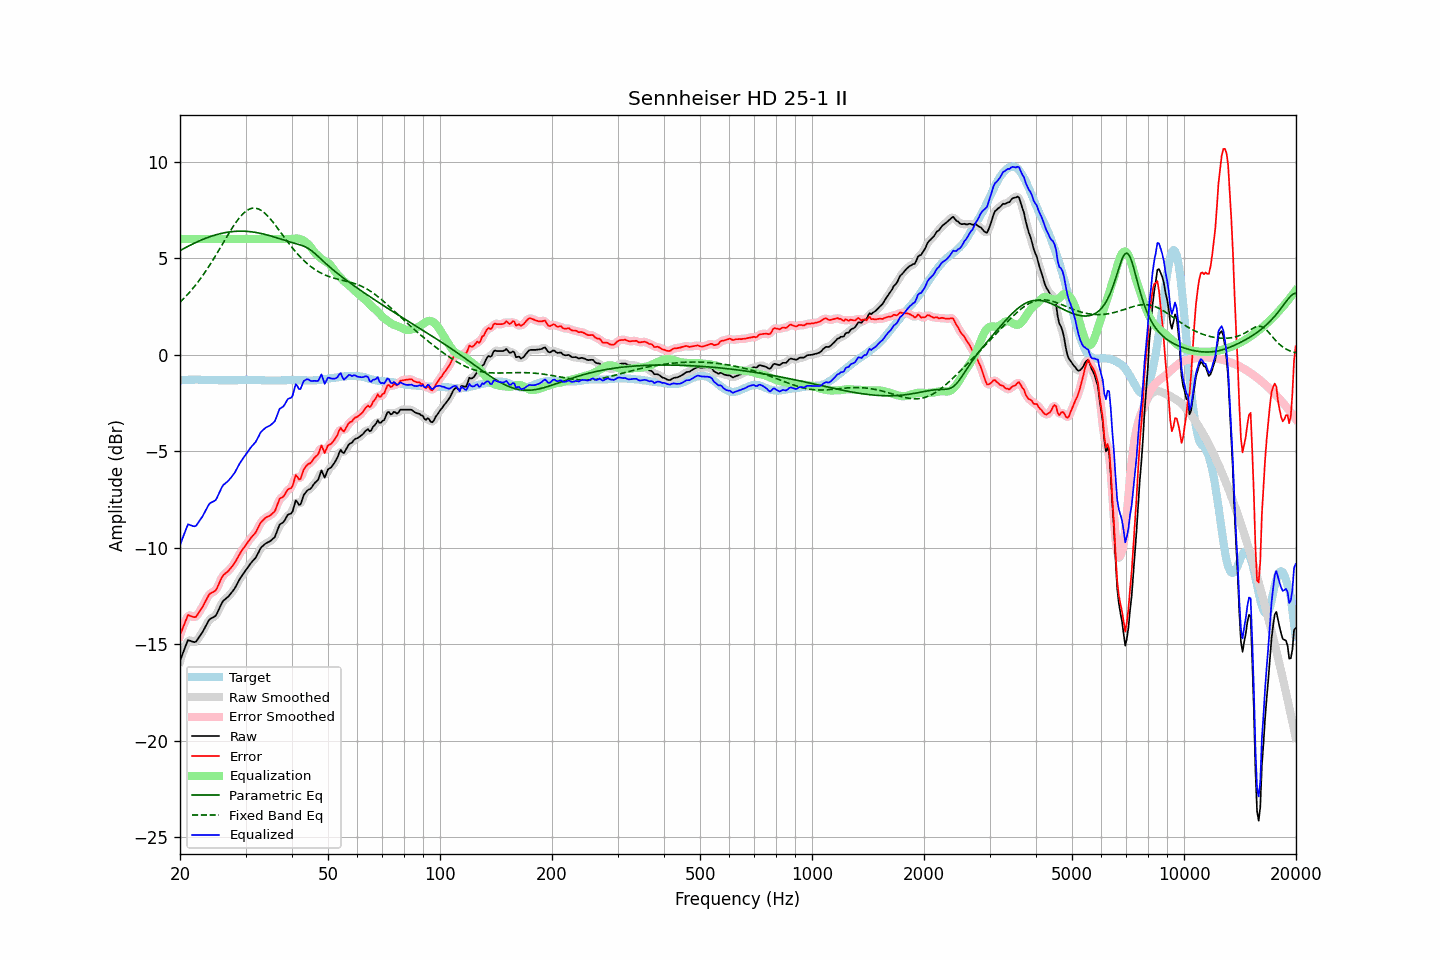

The file beside this chart, header and first rows:
frequency, raw, error, smoothed, error_smoothed, equalization, parametric_eq, fixed_band_eq, equalized_raw, equalized_smoothed, target
20.00, -15.87, -14.54, -15.90, -14.57, 6.00, 5.40, 2.72, -9.87, -9.90, -1.33
20.20, -15.65, -14.33, -15.63, -14.31, 6.00, 5.44, 2.80, -9.65, -9.63, -1.32
20.40, -15.43, -14.11, -15.39, -14.08, 6.00, 5.49, 2.88, -9.43, -9.39, -1.31
20.61, -15.22, -13.90, -15.19, -13.88, 6.00, 5.53, 2.97, -9.22, -9.19, -1.31
20.81, -14.99, -13.69, -14.99, -13.68, 6.00, 5.58, 3.06, -8.99, -8.99, -1.30
21.02, -14.79, -13.49, -14.86, -13.55, 6.00, 5.62, 3.15, -8.79, -8.86, -1.30
21.23, -14.82, -13.53, -14.81, -13.51, 6.00, 5.66, 3.24, -8.82, -8.81, -1.29
21.44, -14.85, -13.56, -14.84, -13.54, 6.00, 5.70, 3.34, -8.85, -8.84, -1.29
21.66, -14.88, -13.59, -14.89, -13.60, 6.00, 5.74, 3.44, -8.88, -8.89, -1.29
21.87, -14.90, -13.61, -14.89, -13.60, 6.00, 5.78, 3.54, -8.90, -8.89, -1.29
22.09, -14.87, -13.59, -14.85, -13.56, 6.00, 5.82, 3.64, -8.87, -8.85, -1.28
22.31, -14.75, -13.46, -14.76, -13.47, 6.00, 5.86, 3.75, -8.75, -8.76, -1.28
22.54, -14.62, -13.33, -14.64, -13.34, 6.00, 5.90, 3.86, -8.62, -8.64, -1.29
22.76, -14.50, -13.20, -14.50, -13.20, 6.00, 5.93, 3.97, -8.50, -8.50, -1.30
22.99, -14.38, -13.08, -14.37, -13.06, 6.00, 5.97, 4.09, -8.38, -8.37, -1.30
23.22, -14.22, -12.92, -14.23, -12.92, 6.00, 6.00, 4.21, -8.22, -8.23, -1.30
23.45, -14.07, -12.76, -14.07, -12.75, 6.00, 6.04, 4.33, -8.07, -8.07, -1.31
23.69, -13.91, -12.60, -13.91, -12.59, 6.00, 6.07, 4.45, -7.91, -7.91, -1.31
23.92, -13.76, -12.45, -13.78, -12.47, 6.00, 6.10, 4.58, -7.76, -7.78, -1.31
24.16, -13.68, -12.37, -13.69, -12.37, 6.00, 6.13, 4.71, -7.68, -7.69, -1.31
24.40, -13.64, -12.33, -13.64, -12.32, 6.00, 6.15, 4.84, -7.64, -7.64, -1.31
24.65, -13.59, -12.28, -13.60, -12.29, 6.00, 6.18, 4.98, -7.59, -7.60, -1.31
24.89, -13.55, -12.23, -13.53, -12.21, 6.00, 6.21, 5.11, -7.55, -7.53, -1.31
25.14, -13.42, -12.10, -13.41, -12.09, 6.00, 6.23, 5.25, -7.42, -7.41, -1.31
25.39, -13.24, -11.91, -13.24, -11.92, 6.00, 6.25, 5.39, -7.24, -7.24, -1.32
25.65, -13.05, -11.73, -13.05, -11.73, 6.00, 6.27, 5.53, -7.05, -7.05, -1.32
25.91, -12.87, -11.55, -12.89, -11.56, 6.00, 6.29, 5.67, -6.87, -6.89, -1.32
26.16, -12.75, -11.43, -12.76, -11.44, 6.00, 6.31, 5.82, -6.75, -6.76, -1.32
26.43, -12.68, -11.36, -12.68, -11.35, 6.00, 6.33, 5.96, -6.68, -6.68, -1.32
26.69, -12.61, -11.29, -12.61, -11.28, 6.00, 6.34, 6.10, -6.61, -6.61, -1.32
26.96, -12.54, -11.22, -12.54, -11.21, 6.00, 6.36, 6.24, -6.54, -6.54, -1.32
27.23, -12.44, -11.12, -12.44, -11.12, 6.00, 6.37, 6.37, -6.44, -6.44, -1.32
27.50, -12.34, -11.02, -12.35, -11.02, 6.00, 6.38, 6.51, -6.34, -6.35, -1.32
27.77, -12.23, -10.91, -12.23, -10.91, 6.00, 6.39, 6.64, -6.23, -6.23, -1.32
28.05, -12.12, -10.80, -12.11, -10.79, 6.00, 6.39, 6.76, -6.12, -6.11, -1.32
28.33, -11.97, -10.65, -11.97, -10.64, 6.00, 6.40, 6.88, -5.97, -5.97, -1.32
28.62, -11.81, -10.49, -11.81, -10.49, 6.00, 6.40, 7.00, -5.81, -5.81, -1.32
28.90, -11.65, -10.34, -11.66, -10.34, 6.00, 6.40, 7.10, -5.65, -5.66, -1.31
29.19, -11.52, -10.21, -11.52, -10.21, 6.00, 6.40, 7.20, -5.52, -5.52, -1.31
29.48, -11.40, -10.09, -11.40, -10.09, 6.00, 6.40, 7.29, -5.40, -5.40, -1.31
29.78, -11.28, -9.98, -11.28, -9.97, 6.00, 6.40, 7.37, -5.28, -5.28, -1.30
30.08, -11.16, -9.86, -11.16, -9.86, 6.00, 6.40, 7.44, -5.16, -5.16, -1.30
30.38, -11.04, -9.74, -11.04, -9.74, 6.00, 6.39, 7.49, -5.04, -5.04, -1.30
30.68, -10.92, -9.62, -10.92, -9.62, 6.00, 6.38, 7.54, -4.92, -4.92, -1.30
30.99, -10.81, -9.51, -10.81, -9.51, 6.00, 6.37, 7.57, -4.81, -4.81, -1.30
31.30, -10.71, -9.41, -10.72, -9.42, 6.00, 6.36, 7.59, -4.71, -4.72, -1.30
31.61, -10.62, -9.32, -10.62, -9.32, 6.00, 6.35, 7.60, -4.62, -4.62, -1.30
31.93, -10.53, -9.23, -10.52, -9.21, 6.00, 6.34, 7.59, -4.53, -4.52, -1.30
32.24, -10.38, -9.06, -10.38, -9.07, 6.00, 6.32, 7.58, -4.38, -4.38, -1.31
32.57, -10.22, -8.91, -10.22, -8.90, 6.00, 6.31, 7.55, -4.22, -4.22, -1.31
32.89, -10.05, -8.74, -10.07, -8.75, 6.00, 6.29, 7.50, -4.05, -4.07, -1.31
33.22, -9.95, -8.63, -9.96, -8.63, 6.00, 6.27, 7.45, -3.95, -3.96, -1.32
33.55, -9.88, -8.56, -9.87, -8.54, 6.00, 6.25, 7.39, -3.88, -3.87, -1.32
33.89, -9.80, -8.47, -9.81, -8.47, 6.00, 6.23, 7.32, -3.80, -3.81, -1.33
34.23, -9.75, -8.42, -9.76, -8.42, 6.00, 6.21, 7.24, -3.75, -3.76, -1.33
34.57, -9.71, -8.38, -9.71, -8.38, 6.00, 6.19, 7.15, -3.71, -3.71, -1.33
34.92, -9.67, -8.34, -9.66, -8.33, 6.00, 6.17, 7.06, -3.67, -3.66, -1.33
35.27, -9.60, -8.27, -9.61, -8.28, 6.00, 6.14, 6.96, -3.60, -3.61, -1.33
35.62, -9.52, -8.19, -9.54, -8.20, 6.00, 6.12, 6.85, -3.52, -3.54, -1.33
35.97, -9.45, -8.11, -9.41, -8.07, 6.00, 6.09, 6.75, -3.45, -3.41, -1.33
... 635 more rows
